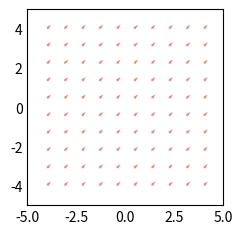

This chart was generated by the following Python code:
import matplotlib.pyplot as plt
import numpy as np


def mouse_move(event):
    x, y = event.xdata, event.ydata
    update_plot(x, y)


def update_plot(U, V):
    quiver.set_UVC(-X + U, -Y + V)
    plt.draw()


plt.style.use('_mpl-gallery-nogrid')
x = np.linspace(-4, 4, 10)
y = np.linspace(-4, 4, 10)
X, Y = np.meshgrid(x, y)

U = 1
V = 1

fig, ax = plt.subplots()
quiver = ax.quiver(X, Y, U, V, color="lightcoral", angles='xy',
                   scale_units='xy', scale=5, width=.005)
ax.set(xlim=(-5, 5), ylim=(-5, 5))
ax.format_coord = lambda x, y: ""

plt.connect('motion_notify_event', mouse_move)
plt.show()
